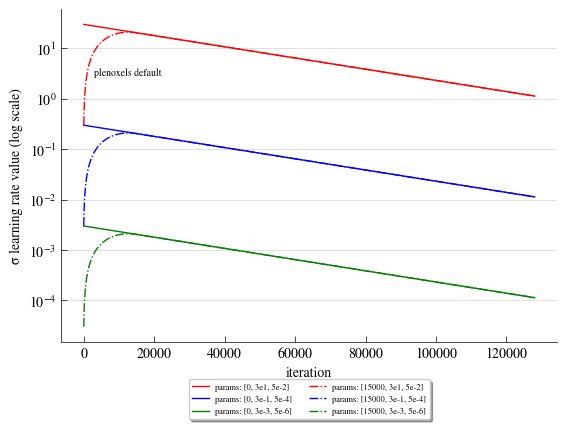

Source code (Python):
import numpy as np
import matplotlib.pyplot as plt
import seaborn as sns


def get_expon_lr_func(
    lr_delay_steps, lr_init, lr_final, lr_delay_mult=1.0, max_steps=1000000
):
    def helper(step):
        if step < 0 or (lr_init == 0.0 and lr_final == 0.0):
            # Disable this parameter
            return 0.0
        if lr_delay_steps > 0:
            # A kind of reverse cosine decay.
            delay_rate = lr_delay_mult + (1 - lr_delay_mult) * np.sin(
                0.5 * np.pi * np.clip(step / lr_delay_steps, 0, 1)
            )
        else:
            delay_rate = 1.0
        t = np.clip(step / max_steps, 0, 1)
        log_lerp = np.exp(np.log(lr_init) * (1 - t) + np.log(lr_final) * t)
        return delay_rate * log_lerp
    return helper


mapping = {
    '0.3': '3e-1',
    '0.003': '3e-3',
    '30.0': '3e1',
    '0.0005': '5e-4',
    '0.05': '5e-2',
    '5e-06': '5e-6'
}


color = {
    '30.0': 'red',
    '0.3': 'blue',
    '0.003': 'green',
    '0': '-',
    '15000': '-.'
}


plt.rcParams["font.family"] = "STIXGeneral"


def compare_all_lr_schedulers():
    # use default values from opt/opt.py
    lr_sigma_func = get_expon_lr_func(3e1, 5e-2, 15000, 1e-2, 250000)
    lr_sh_func = get_expon_lr_func(1e-2, 5e-6, 0, 1e-2, 250000)
    lr_basis_func = get_expon_lr_func(1e-6, 1e-6, 0, 1e-2, 250000)
    lr_sigma_bg_func = get_expon_lr_func(3e0, 3e-3, 0, 1e-2, 250000)
    lr_color_bg_func = get_expon_lr_func(1e-1, 5e-6, 0, 1e-2, 250000)

    iters = 128000
    lr_sigmas = np.zeros(iters)
    lr_shs = np.zeros(iters)
    lr_bases = np.zeros(iters)
    lr_sigma_bgs = np.zeros(iters)
    lr_color_bgs = np.zeros(iters)
    xs = np.arange(iters)

    for i in range(iters):
        lr_sigmas[i] = lr_sigma_func(i)
        lr_shs[i] = lr_sh_func(i)
        lr_bases[i] = lr_basis_func(i)
        lr_sigma_bgs[i] = lr_sigma_bg_func(i)
        lr_color_bgs[i] = lr_color_bg_func(i)

    fig = plt.figure()
    ax = fig.add_subplot(111)
    ax.plot(xs, lr_sigmas, label='sigma')
    ax.plot(xs, lr_shs, label='sh')
    ax.plot(xs, lr_bases, label='basis')
    ax.plot(xs, lr_sigma_bgs, label='sigma_bg')
    ax.plot(xs, lr_color_bgs, label='color_bg')

    box = ax.get_position()
    ax.set_position([box.x0, box.y0 + box.height * 0.1, box.width, box.height * 0.9])

    ax.set_yscale('log')
    ax.set_title('Learning rate functions for plenoxels')
    ax.set_xlabel('Iteration')
    ax.set_ylabel('Learning rate value')
    ax.legend(loc='upper center', bbox_to_anchor=(0.5, -0.05), fancybox=True, shadow=True, ncol=5)
    plt.savefig('lr_all.png', dpi=300)


_ALL_SIGMA_LR_SCHEDULERS = [
    # lr_decay_steps, lr_init, lr_final
    [0, 3e1, 5e-2],
    [0, 3e-1, 5e-4],
    [0, 3e-3, 5e-6],
    [15000, 3e1, 5e-2],
    [15000, 3e-1, 5e-4],
    [15000, 3e-3, 5e-6]
]


def compare_sigma_lr_schedulers():
    fig, ax = plt.subplots()
    iters = 128000
    for params in _ALL_SIGMA_LR_SCHEDULERS:
        func = get_expon_lr_func(*params, 1e-2, 250000)
        sigmas = np.zeros(iters)
        xs = np.arange(iters)
        for i in range(iters):
            sigmas[i] = func(i)
        ax.plot(xs, sigmas, label=f'params: [{str(params[0])}, {mapping[str(params[1])]}, {mapping[str(params[2])]}]', linewidth=1.0, linestyle=color[str(params[0])], color=color[str(params[1])])

    ax.tick_params(direction='in', axis='both', width=0.5, color='black', length=4, labelsize=10.0)
    ax.yaxis.grid(True, which='both', linewidth=0.5, color='lightgray')

    sns.despine()
    for spine in ax.spines.values():
        spine.set_linewidth(0.5)
        spine.set_color('black')

    box = ax.get_position()
    ax.set_position([box.x0, box.y0 + box.height * 0.1, box.width, box.height * 0.9])
    ax.legend(loc='upper center', bbox_to_anchor=(0.5, -0.10), fancybox=True, shadow=True, ncol=2, prop={'size': 6})

    ax.text(3000, 3, "plenoxels default", fontsize=7.0)

    ax.set_yscale('log')
    ax.minorticks_off()
    ax.set_xlabel('iteration')
    ax.set_ylabel('σ learning rate value (log scale)')
    plt.savefig('lr_sigma.png', dpi=300)


if __name__ == '__main__':
    # compare_all_lr_schedulers()
    compare_sigma_lr_schedulers()
